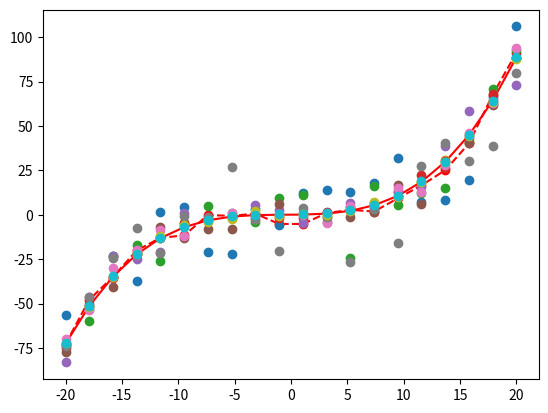
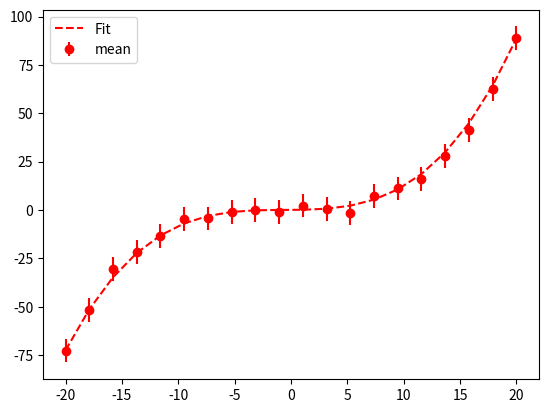

These figures' Python source, in order:
import numpy as np
import matplotlib.pyplot as plt
import random
import scipy.optimize as opt
import scipy.stats as st
import scipy.interpolate as inter


def calc_confidence_interval(data_set, confidence=0.95):
    n = data_set.size
    t_stud = st.t.ppf((1 + confidence) / 2., n - 1)
    mean = np.mean(data_set)
    sem = st.sem(data_set) #нормированная/standa ошибка
    return mean, sem * t_stud

def remove_outliers(data_set):
    z_score = st.zscore(data_set)
    not_outliers = np.where(np.abs(z_score) < 3, True, False)
    cleaned = data_set[not_outliers]
    return cleaned

def f(x, a , b, c, d):
    return a*x**3 + b*x**2 + c*x +d

data_in_set = 20
x_val = np.linspace(-20, 20, data_in_set)
_a, _b, _c, _d = (0.01, 0.02, 0.03, 0.04)
y_val = f(x_val, _a, _b, _c, _d)

first_plot = plt.figure(1)
plt.plot(x_val, y_val, '-r', label='Ideal')

multiplier = np.random.randn(1)
y_noise = y_val + 10 * multiplier * np.random.randn(data_in_set)
plt.plot(x_val, y_noise, '--or', label='Noise')

plt.show()

set_counter = 10
sets = np.zeros((set_counter, data_in_set))

for i in range(set_counter):
    multiplier = np.random.randn(1)
    y_noise = y_val + 10 * multiplier * np.random.randn(data_in_set)
    plt.plot(x_val, y_noise, 'o', label='Data set' + str(i+1))
    sets[i] = y_noise

#print(sets)
#plt.show()

set_1 = sets[:, 0]
#print(set_1)
cleaned_set = remove_outliers(set_1)

y_means = np.zeros(data_in_set)
y_errors = np.zeros(data_in_set)

for set_num in range(sets.shape[1]):
    correct_set = sets[:, set_num]
    cleaned_set = remove_outliers(correct_set)
    x_value = x_val[set_num]
    y_mean, y_error = calc_confidence_interval(cleaned_set)
    #print('For x = {:.2f} y = {:.2f} +/- {:.2f}'.format(x_val, y_mean, y_error))
    y_means[set_num] = y_mean
    y_errors[set_num] = y_error


second_plot = plt.figure(2)
plt.errorbar(x_val, y_means, yerr=y_error, fmt='or', label='mean')


(a_fit, b_fit, c_fit, d_fit), _ = opt.curve_fit(f, x_val, y_val, (1, 1, 1, 1))
y_fit = f(x_val, a_fit, b_fit, c_fit, d_fit)
plt.plot(x_val, y_fit, '--r', label='Fit')
plt.legend()
plt.show()
